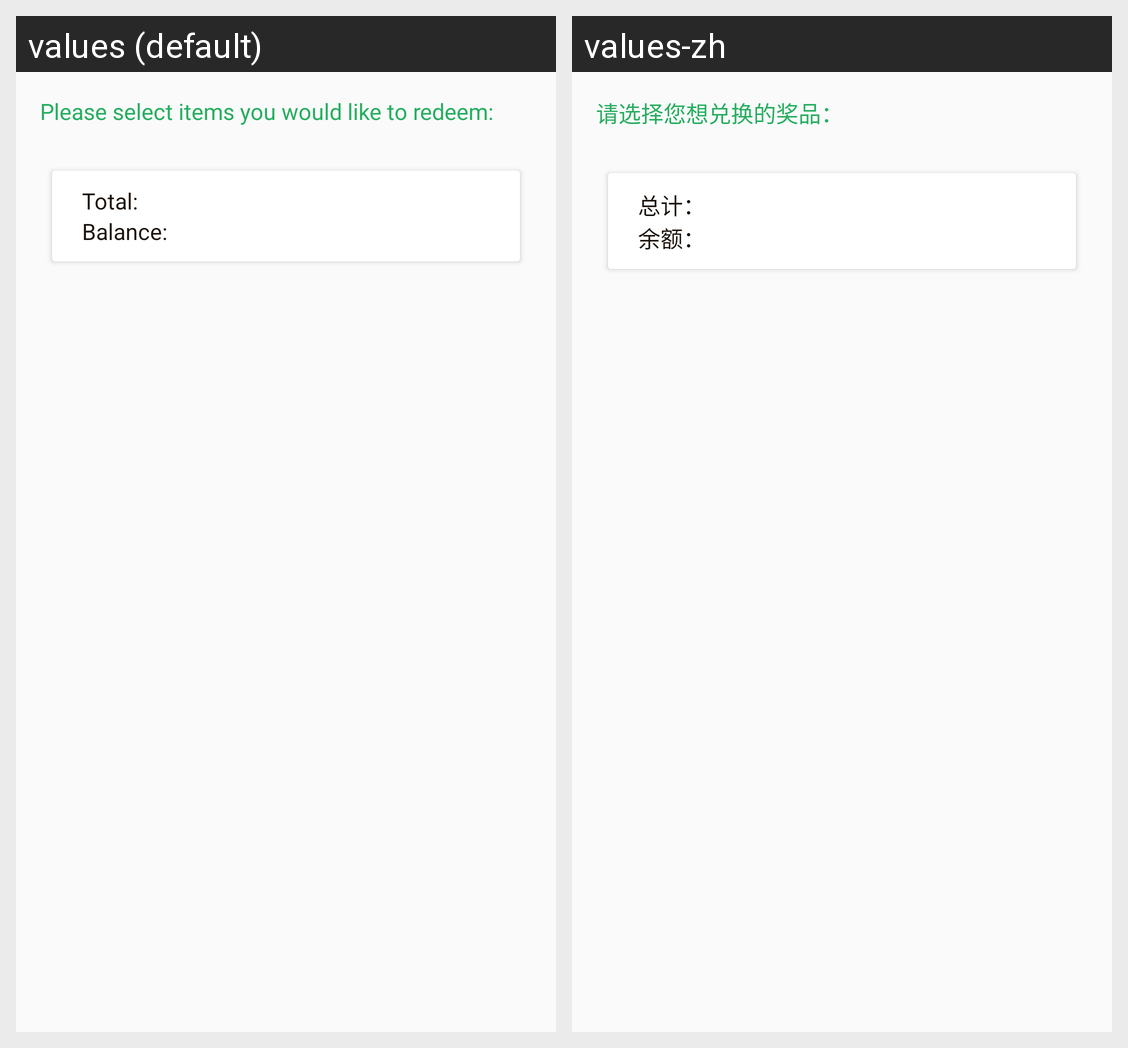

Here is an Android app screen in its default locale and in the app's own translations. Write out the translated-string differences for the strings that appear on this screen.
Android screen res/layout/content_redeem_points.xml rendered under 2 locales, left to right: values (default), values-zh. Device: Nexus 5 (rendered at 1080×1920; each locale shown at half size, 540×960, under a caption strip naming it); theme AppTheme.
Strings drawn on this screen, with the default value and each locale's value (text and hints the layout hard-codes, and strings that could not be matched under every locale, appear in the picture but are not listed):

redeem_points_activity_hint
  values: Please select items you would like to redeem:
  values-zh: 请选择您想兑换的奖品：

redeem_points_activity_total_cost_prefix
  values: Total:
  values-zh: 总计：

redeem_points_activity_balance_prefix
  values: Balance:
  values-zh: 余额：
